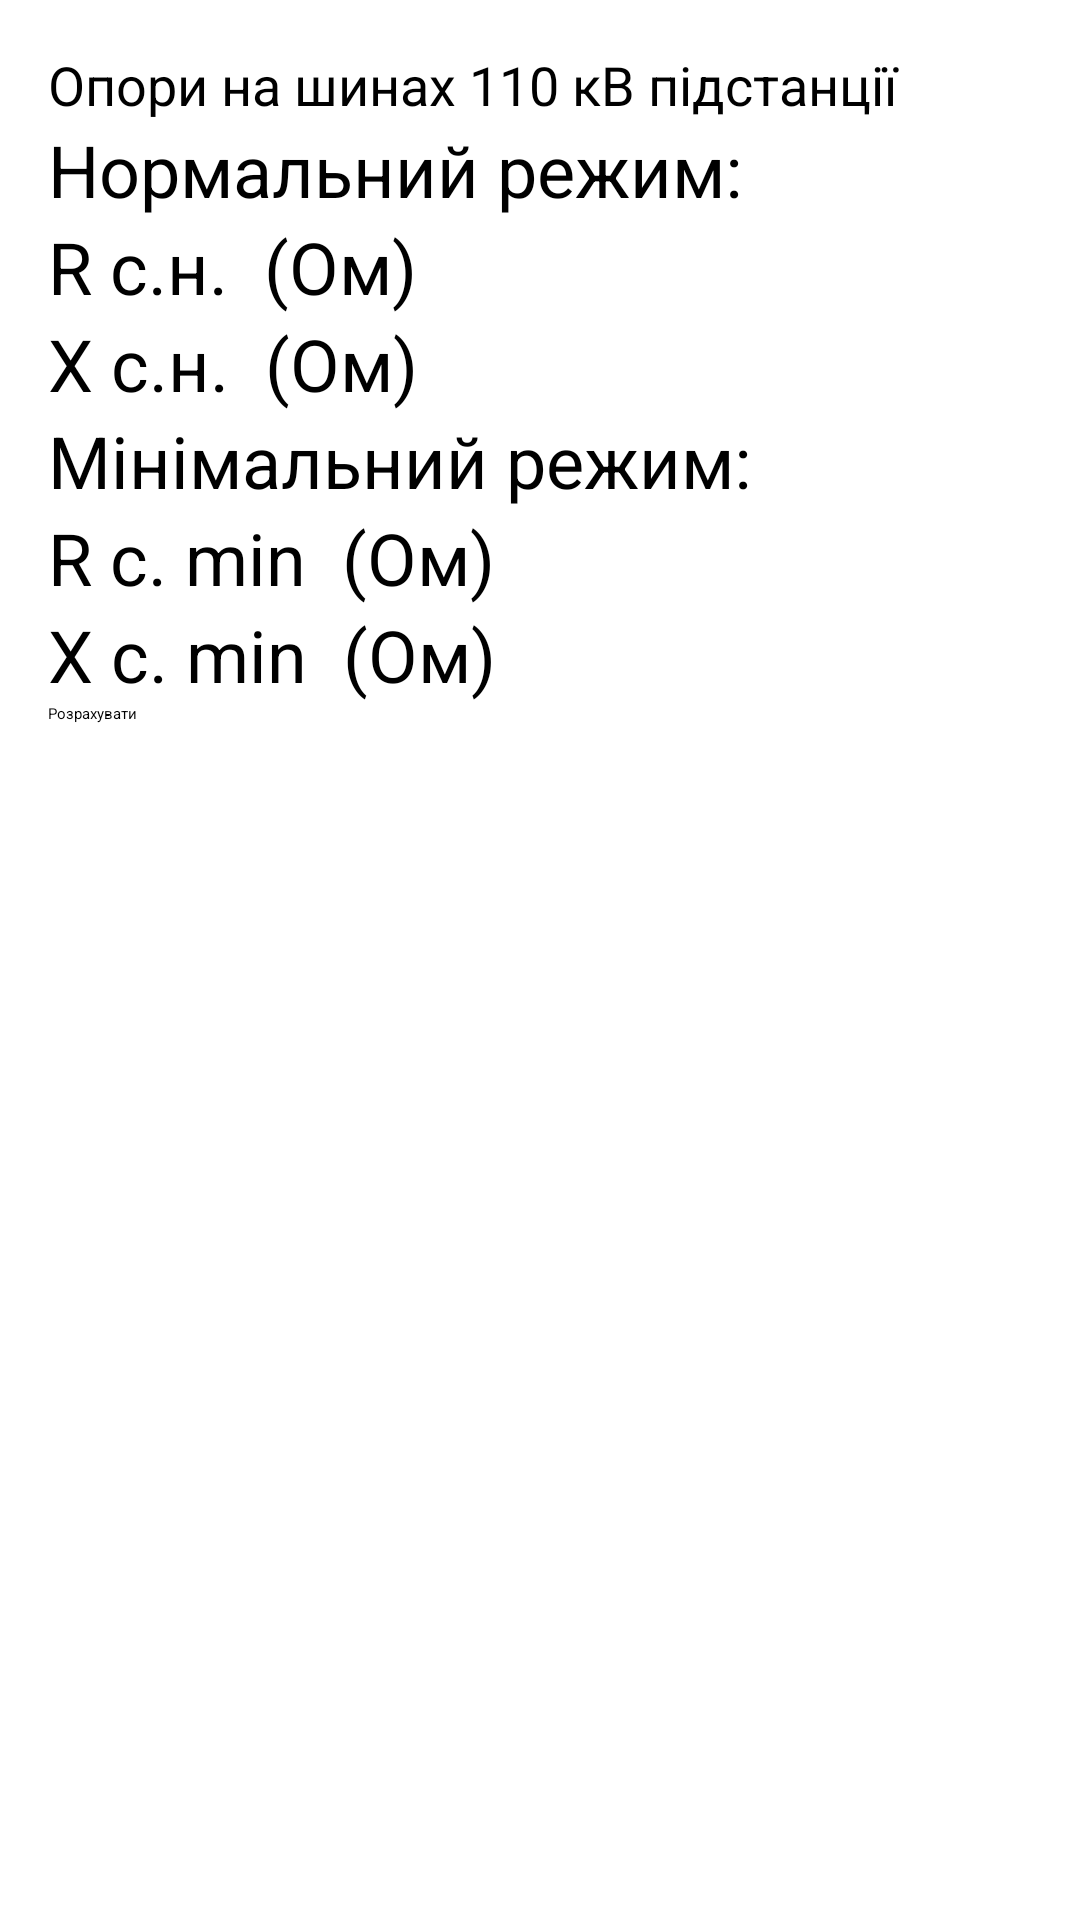

Layout XML and referenced resources for this Android screen:
<!-- AndroidManifest.xml: application theme Theme.Lab4 -->
<!-- res/layout/layout3.xml -->
<?xml version="1.0" encoding="utf-8"?>
<LinearLayout xmlns:android="http://schemas.android.com/apk/res/android"
    android:layout_width="match_parent"
    android:layout_height="match_parent"
    android:orientation="vertical"
    android:padding="16dp">

    <TextView
        android:layout_width="match_parent"
        android:layout_height="wrap_content"
        android:text="Опори на шинах 110 кВ підстанції"
        android:textSize="18sp"
        />

    <TextView
        android:layout_width="match_parent"
        android:layout_height="wrap_content"
        android:text="Нормальний режим:"
        android:textSize="24sp" />

    <EditText
        android:id="@+id/lay3_Rcn"
        android:layout_width="match_parent"
        android:layout_height="wrap_content"
        android:hint="R с.н.  (Ом)"
        android:textSize="24sp"
        android:inputType="numberDecimal" />

    <EditText
        android:id="@+id/lay3_Xcn"
        android:layout_width="match_parent"
        android:layout_height="wrap_content"
        android:hint="X с.н.  (Ом)"
        android:textSize="24sp"
        android:inputType="numberDecimal" />

    <TextView
        android:layout_width="match_parent"
        android:layout_height="wrap_content"
        android:text="Мінімальний режим:"
        android:textSize="24sp" />

    <EditText
        android:id="@+id/lay3_Rcmin"
        android:layout_width="match_parent"
        android:layout_height="wrap_content"
        android:hint="R с. min  (Ом)"
        android:textSize="24sp"
        android:inputType="numberDecimal" />

    <EditText
        android:id="@+id/lay3_Xcmin"
        android:layout_width="match_parent"
        android:layout_height="wrap_content"
        android:hint="X с. min  (Ом)"
        android:textSize="24sp"
        android:inputType="numberDecimal" />


    <Button
        android:layout_width="match_parent"
        android:layout_height="wrap_content"
        android:text="Розрахувати"
        android:id="@+id/lay3_button" />

    <TextView
        android:id="@+id/lay3_result"
        android:layout_width="match_parent"
        android:layout_height="wrap_content"
        android:text=""
        android:textSize="24sp" />


</LinearLayout>
<!-- resources referenced by this layout -->
<resources>
  <style name="Theme.Lab4" parent="Base.Theme.Lab4">
          
          <item name="android:navigationBarColor">@android:color/transparent</item>
          <item name="android:statusBarColor">@android:color/transparent</item>
          <item name="android:windowLightStatusBar">?attr/isLightTheme</item>
      </style>
</resources>
